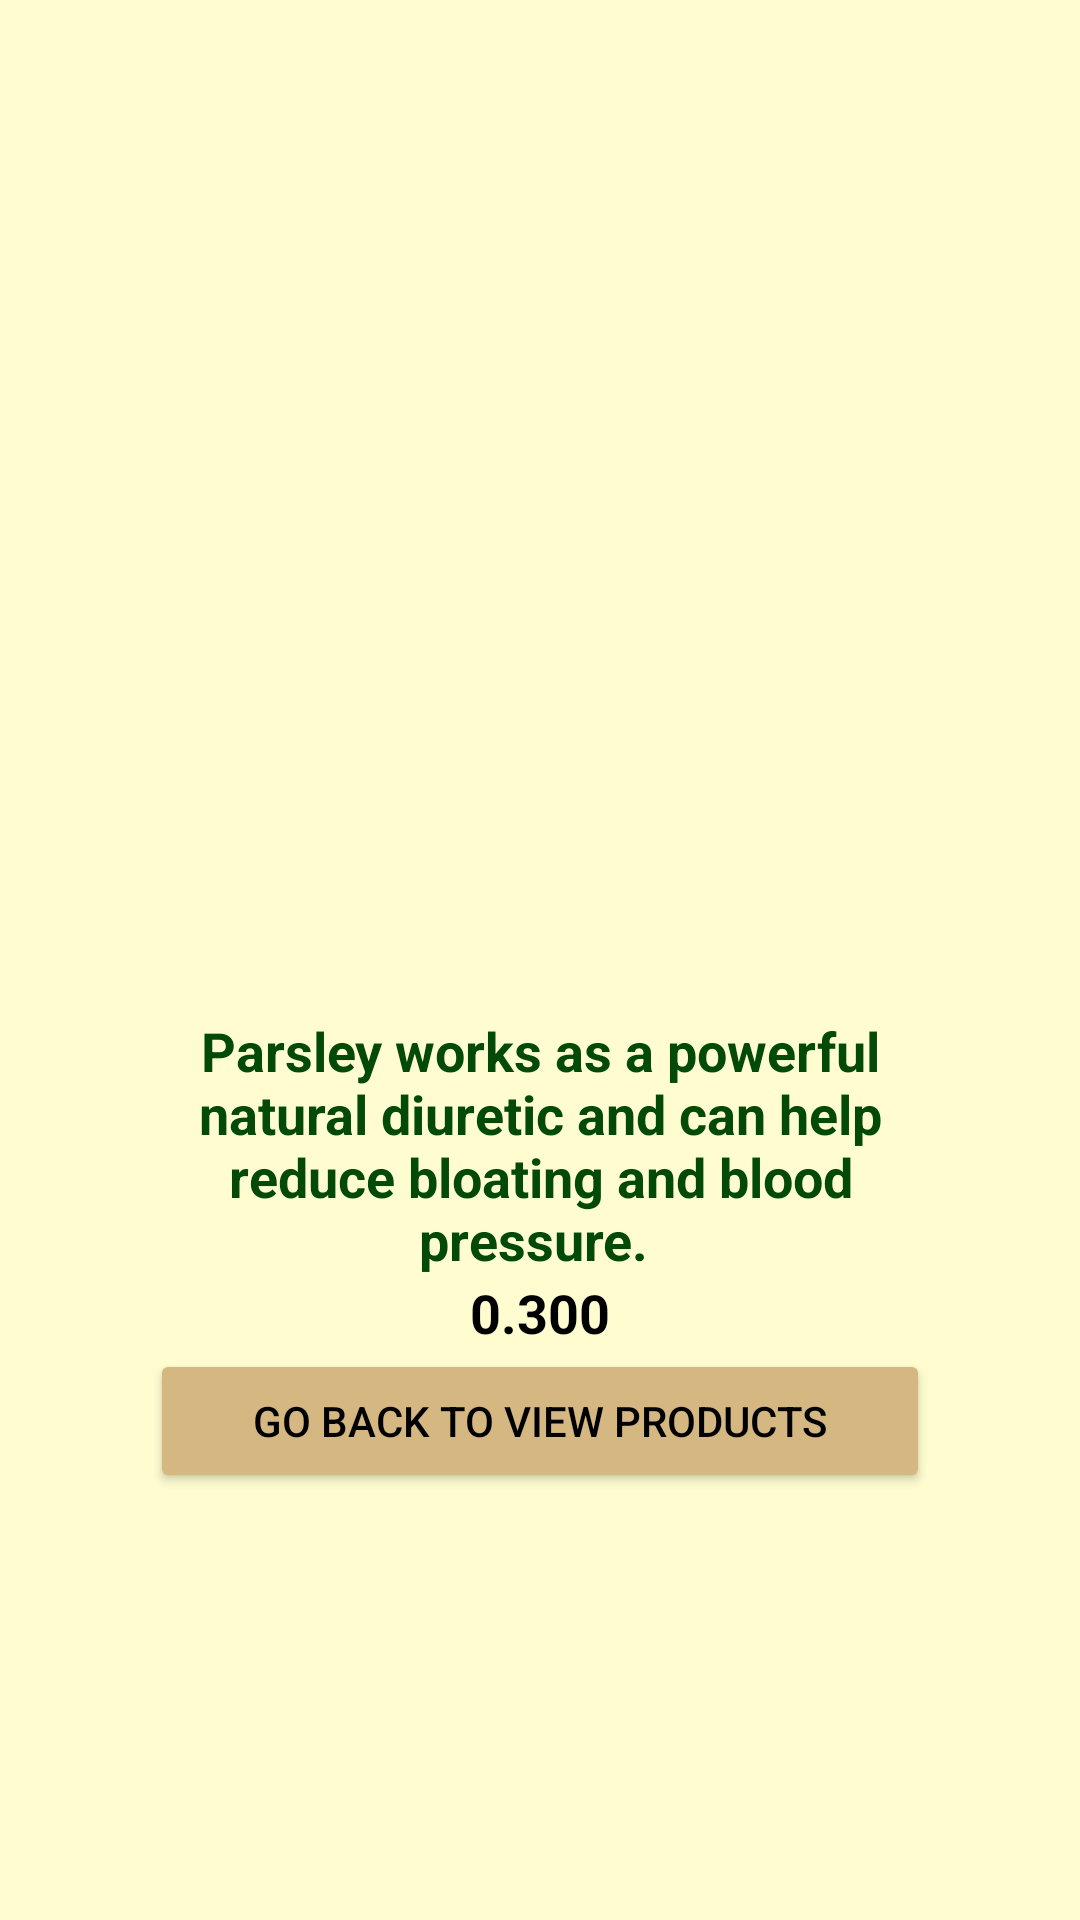

Reconstruct the res/layout file that produces this screen, plus the resources it refers to.
<!-- AndroidManifest.xml: application theme Theme.MyApplicationSS -->
<!-- res/layout/activity_tw_image_detail.xml -->
<?xml version="1.0" encoding="utf-8"?>
<RelativeLayout xmlns:android="http://schemas.android.com/apk/res/android"
    xmlns:app="http://schemas.android.com/apk/res-auto"
    xmlns:tools="http://schemas.android.com/tools"
    android:layout_width="match_parent"
    android:layout_height="match_parent"
    android:background="#FFFDD0"
    android:padding="50dp"
    tools:context=".TwImageDetail">
    <ImageView
        android:id="@+id/ive"
        android:layout_width="331dp"
        android:layout_height="288dp"
        android:src="@drawable/ffffffpvff" />
    <TextView
        android:id="@+id/t8"
        android:layout_width="match_parent"
        android:layout_height="wrap_content"
        android:layout_below="@+id/ive"
        android:text="Parsley works as a powerful natural diuretic and can help reduce bloating and blood pressure. "
        android:textAlignment="center"
        android:textColor="#024A05"
        android:textSize="18dp"
        android:textStyle="bold" />
    <TextView
        android:id="@+id/tvew9"
        android:layout_width="match_parent"
        android:layout_height="wrap_content"
        android:layout_below="@+id/t8"
        android:text="0.300"
        android:textAlignment="center"
        android:textColor="#000000"
        android:textSize="18dp"
        android:textStyle="bold" />
    <Button
        android:id="@+id/add12"
        android:layout_width="match_parent"
        android:layout_height="wrap_content"
        android:layout_below="@+id/tvew9"
        android:backgroundTint="#d4b781"
        android:textColor="@color/black"
        android:text="Go back to view products" />
</RelativeLayout>
<!-- resources referenced by this layout -->
<resources>
  <style name="Theme.MyApplicationSS" parent="Theme.MaterialComponents.DayNight.DarkActionBar">
          
          <item name="colorPrimary">@color/purple_500</item>
          <item name="colorPrimaryVariant">@color/purple_700</item>
          <item name="colorOnPrimary">@color/white</item>
          
          <item name="colorSecondary">@color/teal_200</item>
          <item name="colorSecondaryVariant">@color/teal_700</item>
          <item name="colorOnSecondary">@color/black</item>
          
          <item name="android:statusBarColor">?attr/colorPrimaryVariant</item>
          
      </style>
  <!-- not gathered from this repository: default colours our renderer supplied (Android Studio template values) -->
  <color name="purple_500">#FF6200EE</color>
  <color name="purple_700">#FF3700B3</color>
  <color name="teal_200">#FF03DAC5</color>
  <color name="teal_700">#FF018786</color>
  <color name="black">#FF000000</color>
  <color name="white">#FFFFFFFF</color>
</resources>
